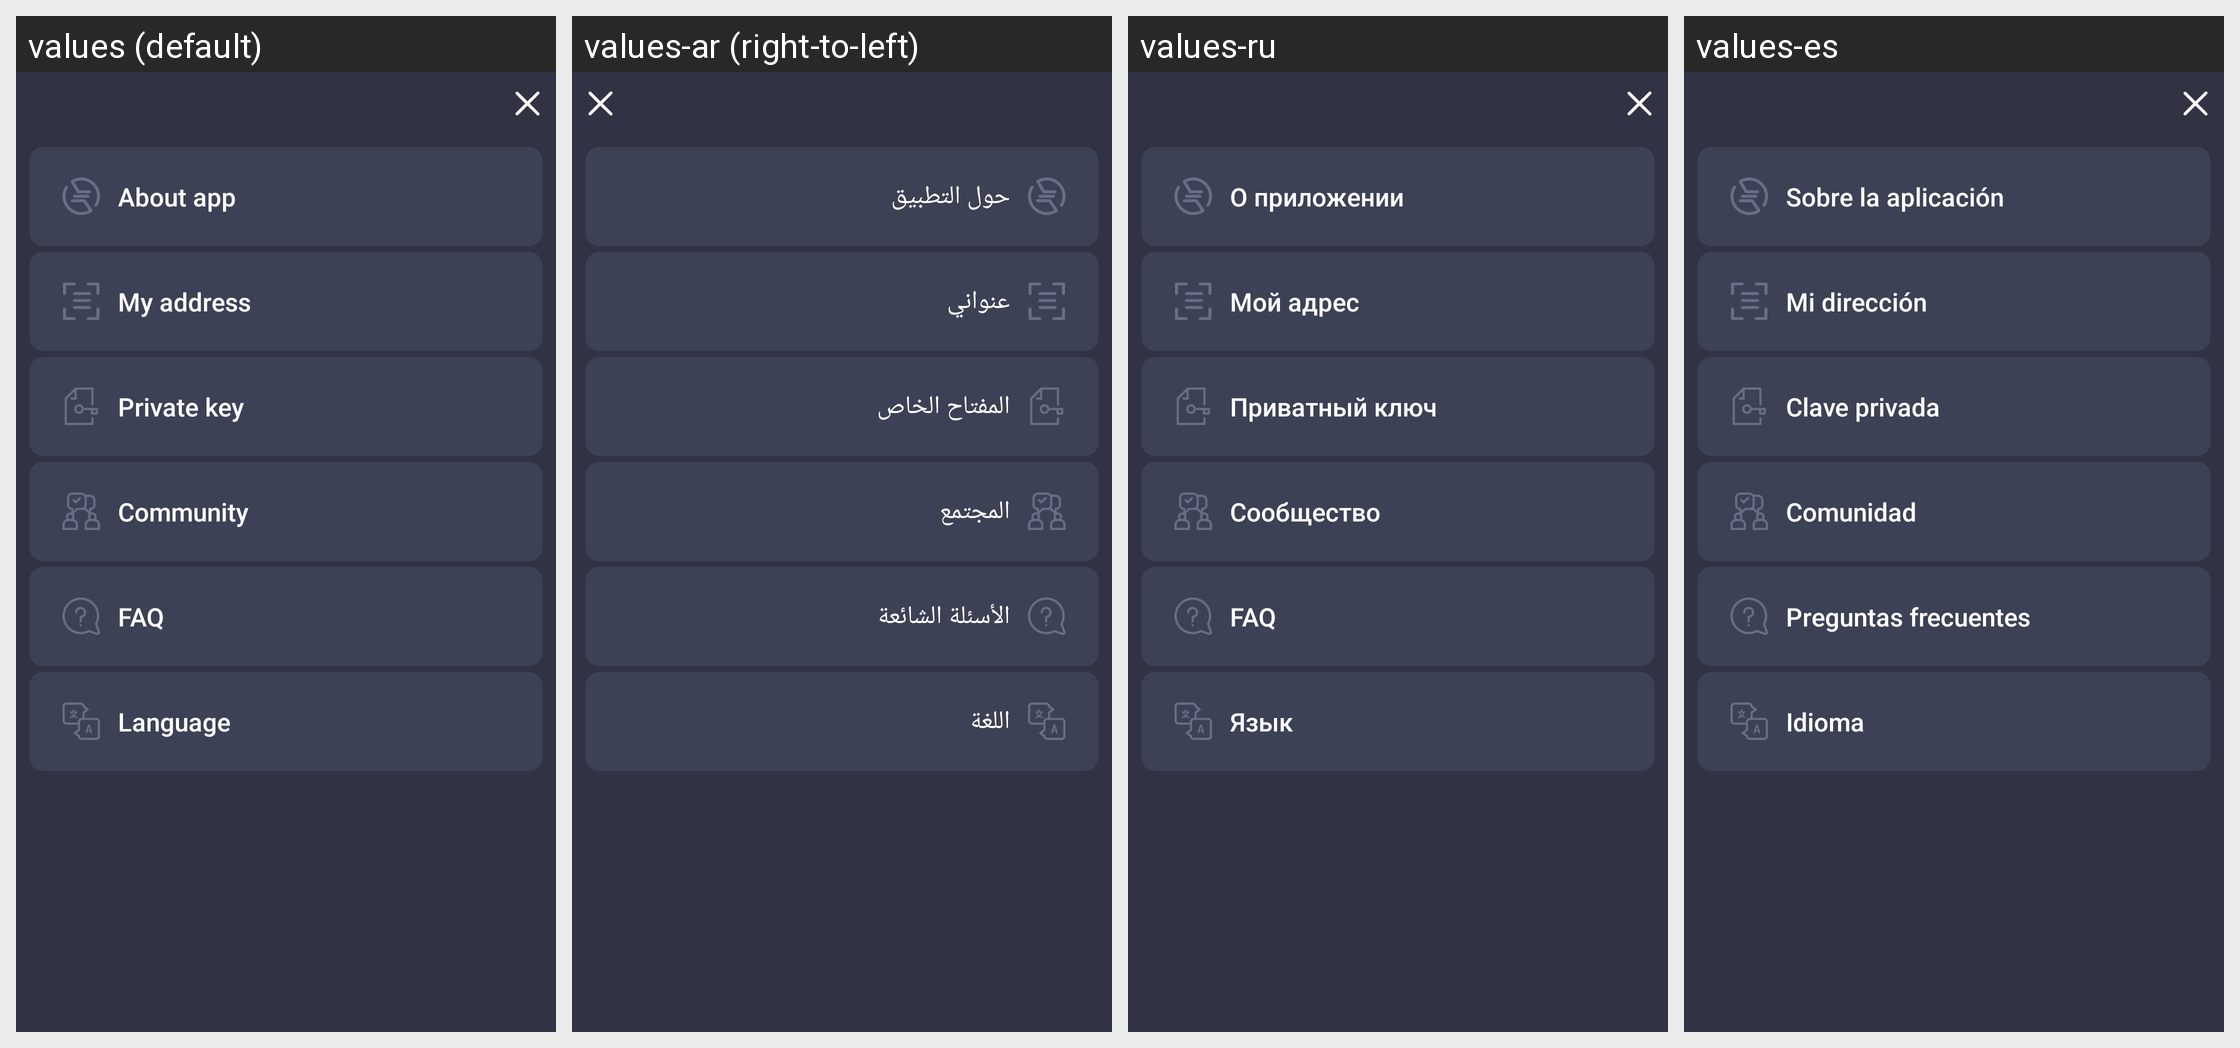

This grid shows one Android layout under several languages. Give, for every string resource on the screen, its name, the default text and each shown locale's text.
Android screen res/layout/fragment_settings.xml rendered under 4 locales, left to right: values (default), values-ar (right-to-left), values-ru, values-es. Device: Nexus 5 (rendered at 1080×1920; each locale shown at half size, 540×960, under a caption strip naming it); theme AppTheme.
Other locales in the repository, not shown: values-de, values-fr, values-in, values-ja, values-ko, values-pt, values-tr, values-vi, values-zh.
Strings drawn on this screen, with the default value and each locale's value (text and hints the layout hard-codes, and strings that could not be matched under every locale, appear in the picture but are not listed):

about
  values: About app
  values-ar: حول التطبيق
  values-ru: О приложении
  values-es: Sobre la aplicación

my_address
  values: My address
  values-ar: عنواني
  values-ru: Мой адрес
  values-es: Mi dirección

private_key
  values: Private key
  values-ar: المفتاح الخاص
  values-ru: Приватный ключ
  values-es: Clave privada

community
  values: Community
  values-ar: المجتمع
  values-ru: Сообщество
  values-es: Comunidad

faq
  values: FAQ
  values-ar: الأسئلة الشائعة
  values-ru: FAQ
  values-es: Preguntas frecuentes

language
  values: Language
  values-ar: اللغة
  values-ru: Язык
  values-es: Idioma
